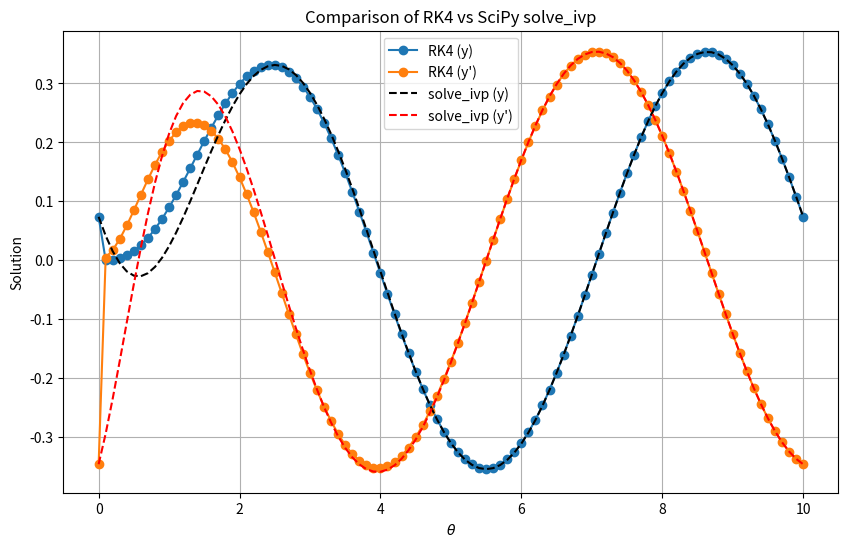

This figure's Python source:
import numpy as np
import matplotlib.pyplot as plt
from scipy.integrate import solve_ivp

def f(theta, Y):
    y1, y2 = Y
    dy1 = y2
    dy2 = np.sin(theta) - 2*y2 - 3*y1
    return np.array([dy1, dy2])

def ode(f, theta0, y0, h, n):
    theta_vals = [theta0]
    y_vals = [y0]

    theta = theta0
    y = y0

    for i in range(n):
        k1 = h * f(theta,y)
        k2 = h * f(theta + h / 2, y + k1 / 2)
        k3 = h * f(theta + h / 2, y + k2 / 2)
        k4 = h * f(theta + h, y + k3)

        y += (k1 + 2*k2 + 2*k3 + k4) / 6

        theta = theta + h
        theta_vals.append(theta)
        y_vals.append(y.copy())

    return np.array(theta_vals), np.array(y_vals)

y0 = np.array([0.0,0.0]) # y, y'
theta0 = 0 # theta
n = 100
h = 0.1

theta, Y = ode(f, theta0, y0, h, n)
theta_span = (theta0, theta0 + n*h)
sol = solve_ivp(f, theta_span, y0, method='RK45', t_eval=theta)

# Plot results
plt.figure(figsize=(10,6))

plt.plot(theta, Y[:,0], 'o-', label="RK4 (y)")
plt.plot(theta, Y[:,1], 'o-', label="RK4 (y')")
plt.plot(sol.t, sol.y[0], 'k--', label="solve_ivp (y)")
plt.plot(sol.t, sol.y[1], 'r--', label="solve_ivp (y')")

plt.xlabel(r"$\theta$")
plt.ylabel("Solution")
plt.title("Comparison of RK4 vs SciPy solve_ivp")
plt.legend()
plt.grid(True)
plt.show()
